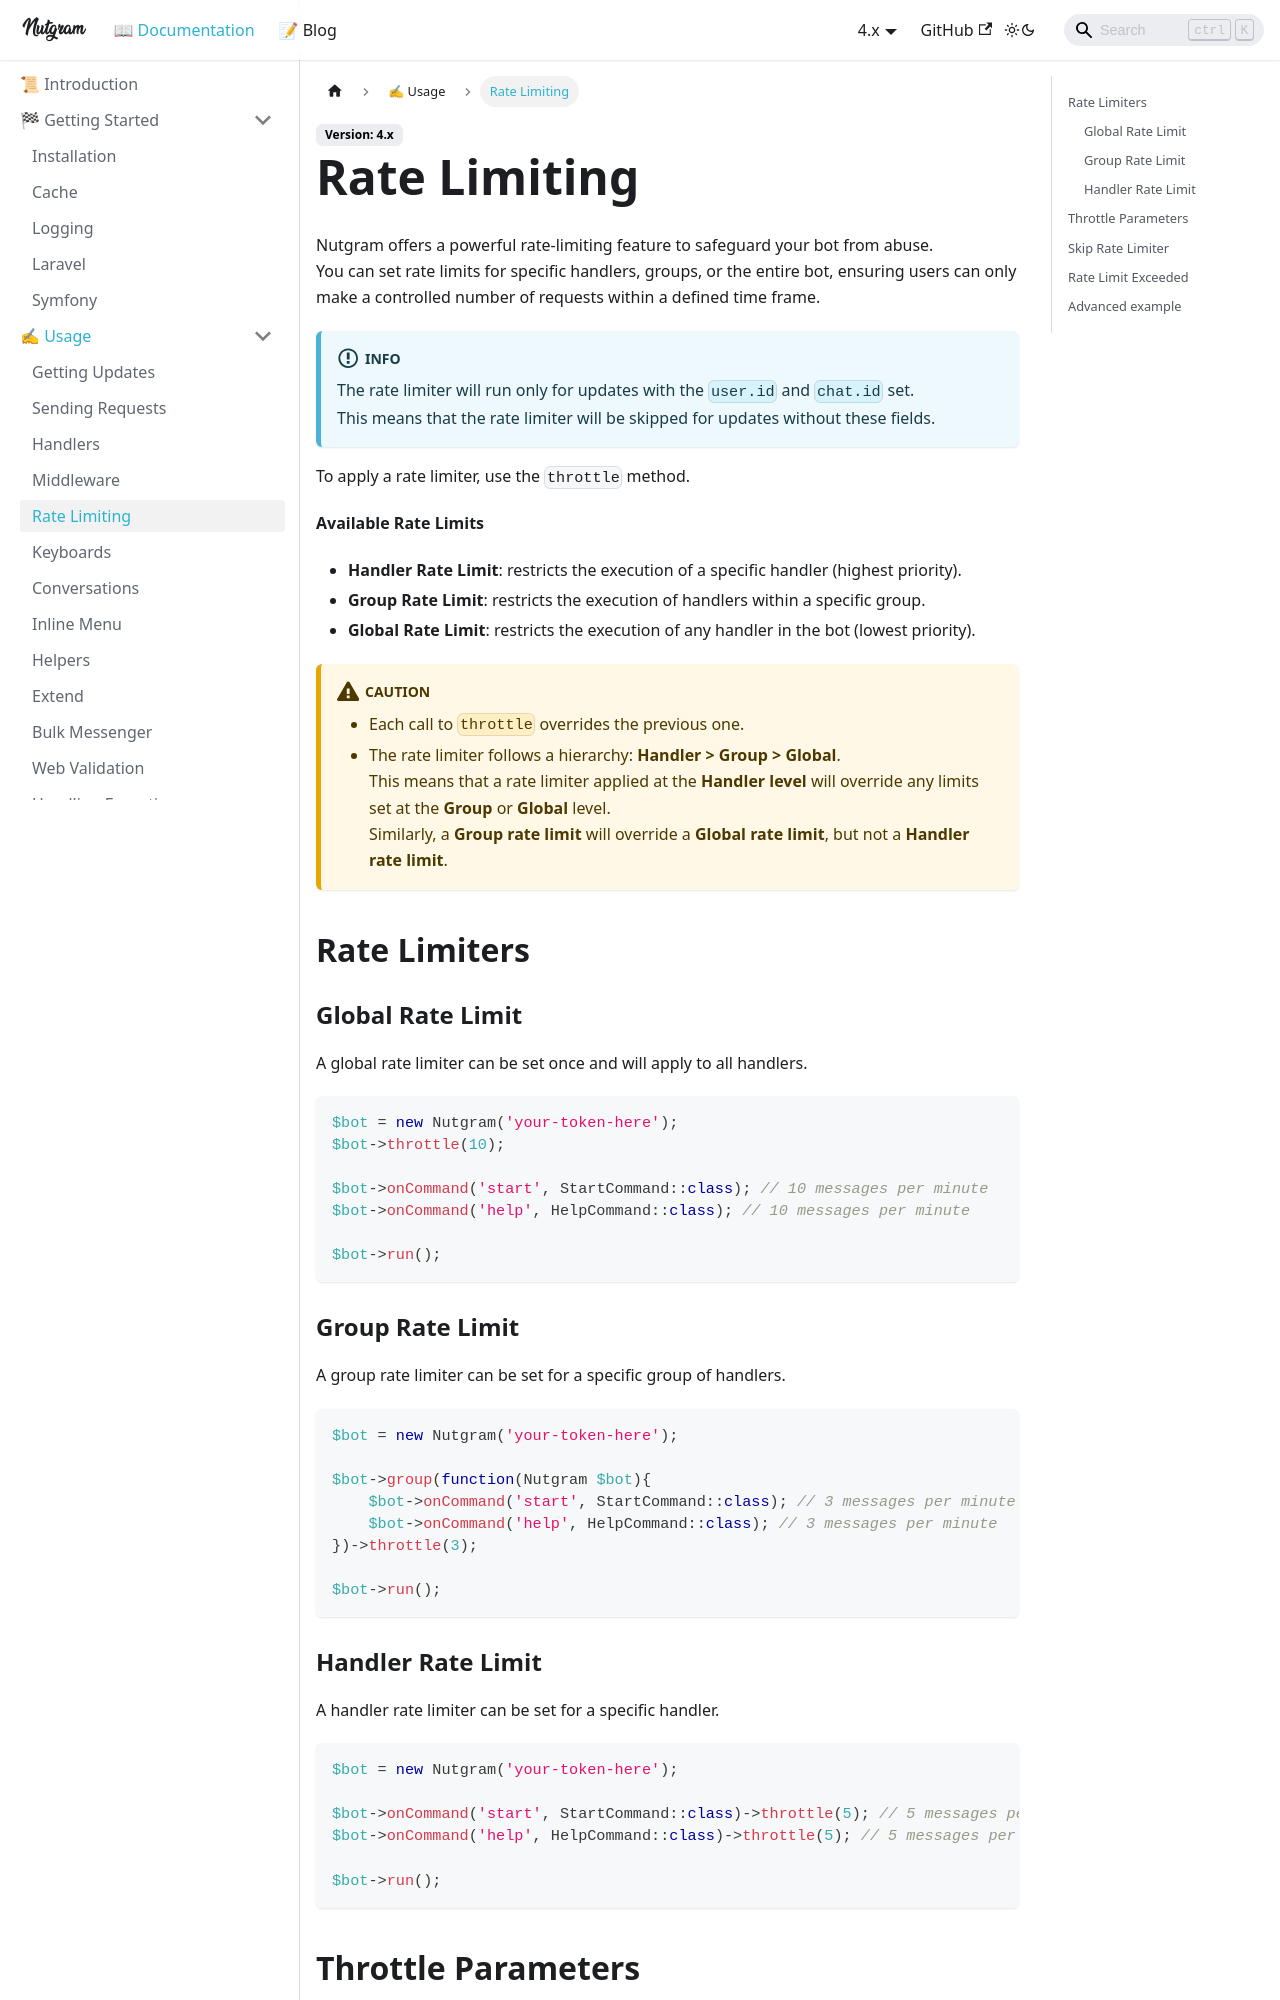

repository: nutgram/docs · page: docs/usage/rate_limiting/index.html · generator: docusaurus

# Rate Limiting

Nutgram offers a powerful rate-limiting feature to safeguard your bot from abuse.<br/>
You can set rate limits for specific handlers, groups, or the entire bot, 
ensuring users can only make a controlled number of requests within a defined time frame.

:::info
The rate limiter will run only for updates with the `user.id` and `chat.id` set.<br/>
This means that the rate limiter will be skipped for updates without these fields.
:::

To apply a rate limiter, use the `throttle` method.

**Available Rate Limits**
- **Handler Rate Limit**: restricts the execution of a specific handler (highest priority).
- **Group Rate Limit**: restricts the execution of handlers within a specific group.
- **Global Rate Limit**: restricts the execution of any handler in the bot (lowest priority).

:::caution
- Each call to `throttle` overrides the previous one.
- The rate limiter follows a hierarchy: **Handler > Group > Global**.<br/>
  This means that a rate limiter applied at the **Handler level** will override any limits set at the **Group** or **Global** level.<br/>
  Similarly, a **Group rate limit** will override a **Global rate limit**, but not a **Handler rate limit**.
:::

## Rate Limiters

### Global Rate Limit

A global rate limiter can be set once and will apply to all handlers.

```php
$bot = new Nutgram('your-token-here');
$bot->throttle(10); 

$bot->onCommand('start', StartCommand::class); // 10 messages per minute
$bot->onCommand('help', HelpCommand::class); // 10 messages per minute

$bot->run();
```

### Group Rate Limit

A group rate limiter can be set for a specific group of handlers.

```php
$bot = new Nutgram('your-token-here');

$bot->group(function(Nutgram $bot){
    $bot->onCommand('start', StartCommand::class); // 3 messages per minute
    $bot->onCommand('help', HelpCommand::class); // 3 messages per minute
})->throttle(3);

$bot->run();
```


### Handler Rate Limit

A handler rate limiter can be set for a specific handler.

```php
$bot = new Nutgram('your-token-here');

$bot->onCommand('start', StartCommand::class)->throttle(5); // 5 messages per minute
$bot->onCommand('help', HelpCommand::class)->throttle(5); // 5 messages per minute

$bot->run();
```
